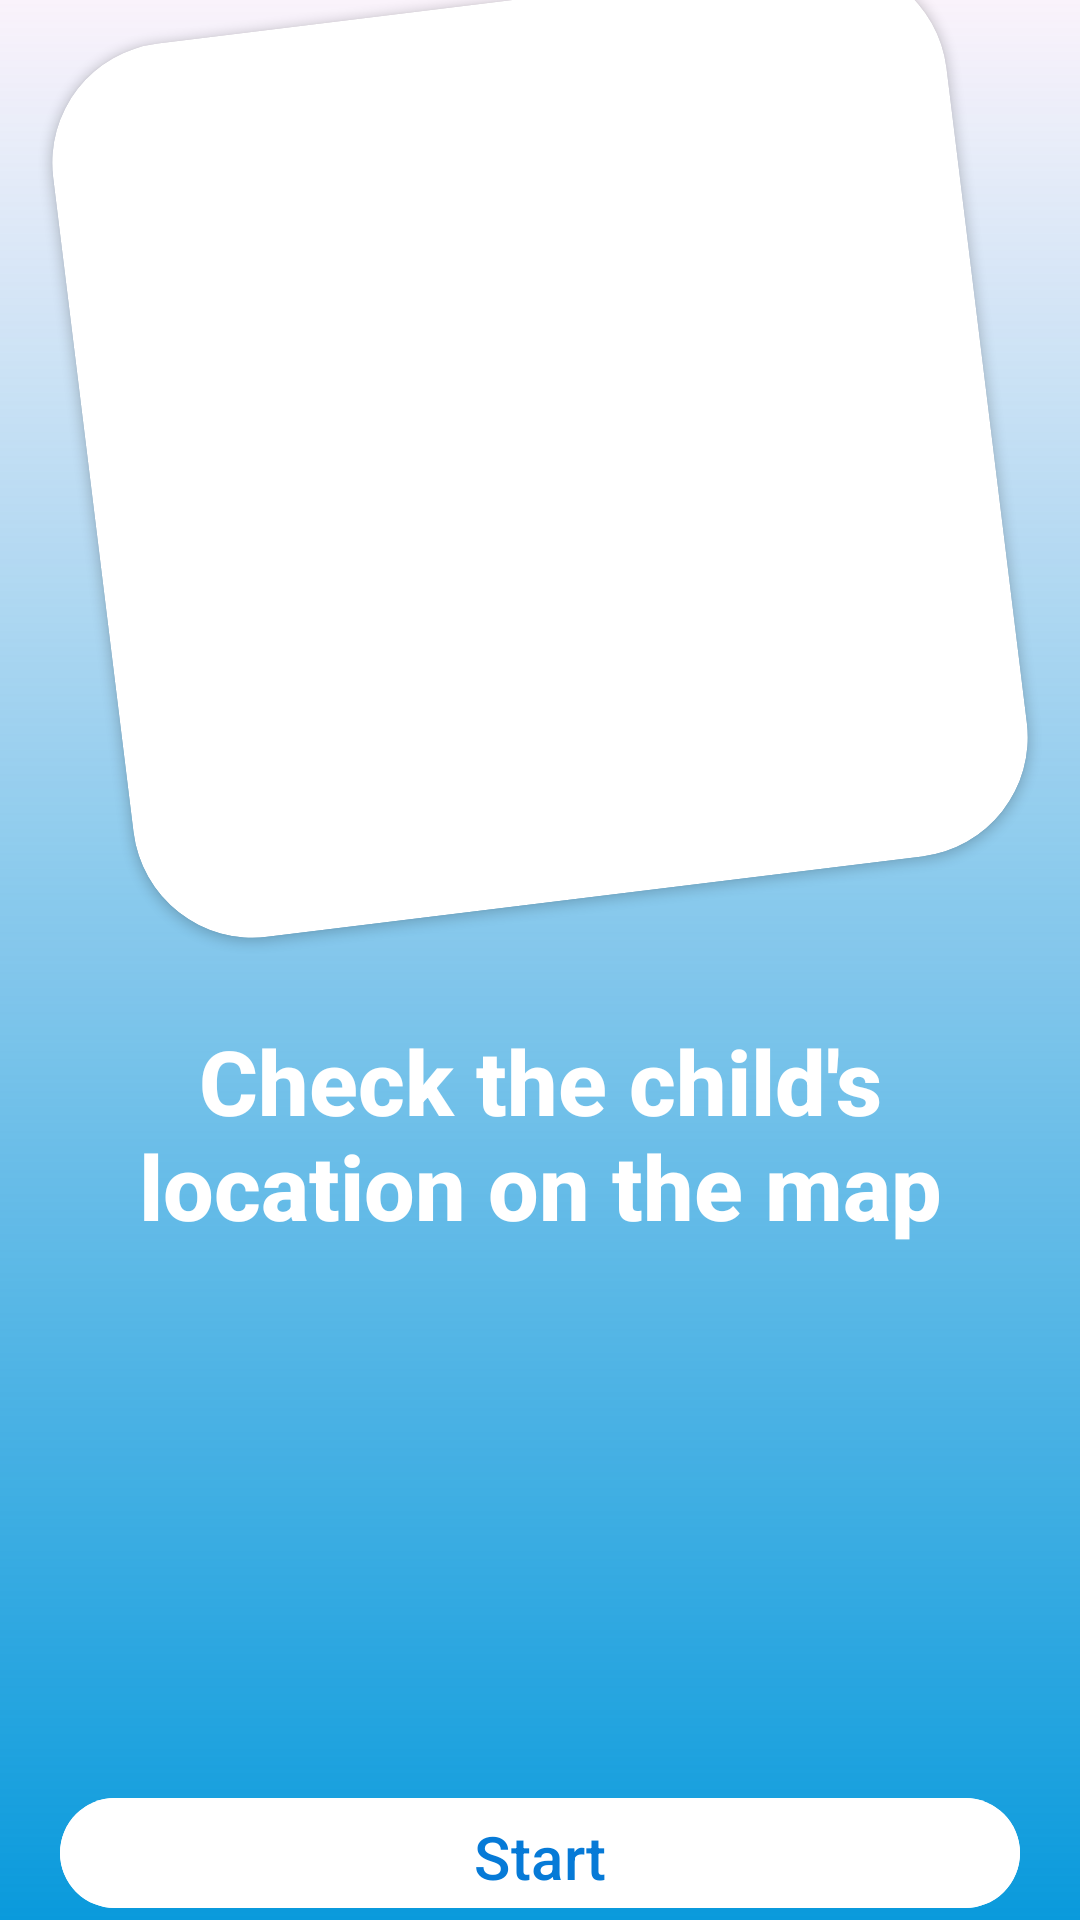

Layout XML and referenced resources for this Android screen:
<!-- AndroidManifest.xml: application theme Theme.Parental_control -->
<!-- res/layout/activity_location.xml -->
<?xml version="1.0" encoding="utf-8"?>
<LinearLayout
    xmlns:android="http://schemas.android.com/apk/res/android"
    xmlns:app="http://schemas.android.com/apk/res-auto"
    xmlns:tools="http://schemas.android.com/tools"
    android:id="@+id/main"
    android:layout_width="match_parent"
    android:layout_height="match_parent"
    android:orientation="vertical"
    android:gravity="center"
    android:background="@drawable/firstpage_background"
    tools:context=".MainActivity">

    
    <androidx.cardview.widget.CardView
        android:id="@+id/cardView"
        android:layout_width="300dp"
        android:layout_height="300dp"
        app:cardCornerRadius="40dp"
        android:rotation="-7"
        >
        
        <ImageView
            android:id="@+id/imageView"
            android:layout_width="match_parent"
            android:layout_height="match_parent"
            android:src="@drawable/location_tracking"
            android:scaleType="centerCrop"/>
    </androidx.cardview.widget.CardView>

    




    
    <TextView
        android:id="@+id/textView4"
        android:layout_width="wrap_content"
        android:layout_height="wrap_content"
        android:fontFamily="sans-serif-medium"
        android:text="Check the child's location on the map"
        android:textColor="@color/white"
        android:textSize="30sp"
        android:textStyle="bold"
        android:textAlignment="center"
        android:padding="20dp"
        android:layout_marginTop="20dp"
        />

    <Button
        android:id="@+id/button_start"
        android:layout_width="320dp"
        android:layout_height="wrap_content"
        android:text="Start"
        android:textSize="20dp"
        android:textColor="#067AD7"
        android:backgroundTint="#ffffff"
        android:layout_marginTop="160dp"/>


</LinearLayout>
<!-- resources referenced by this layout -->
<resources>
  <color name="white">#FFFFFFFF</color>
  <!-- drawable firstpage_background (drawable) -->
  <?xml version="1.0" encoding="utf-8"?>
  <shape xmlns:android="http://schemas.android.com/apk/res/android">
      <gradient
          android:type="linear"
          android:angle="90"
          android:startColor="#0A9ADC"
          android:endColor="#0DB1AEAE" />
  </shape>
  <style name="Theme.Parental_control" parent="Base.Theme.Parental_control" />
  <style name="Base.Theme.Parental_control" parent="Theme.Material3.DayNight.NoActionBar">
          
          
  
          <item name="android:statusBarColor">#e3ebf9</item>
          <item name="android:windowLightStatusBar">true</item>
      </style>
</resources>
